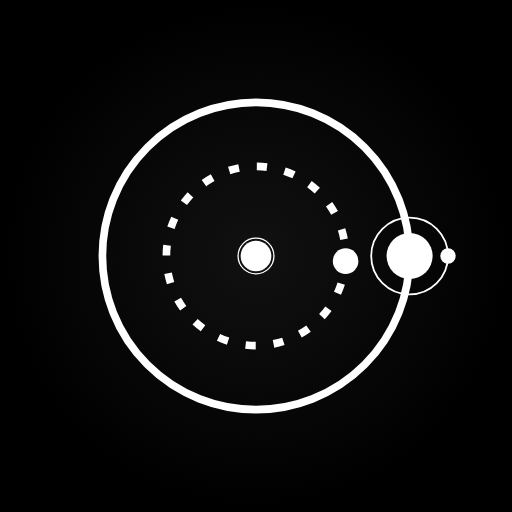
t = 0.00 s
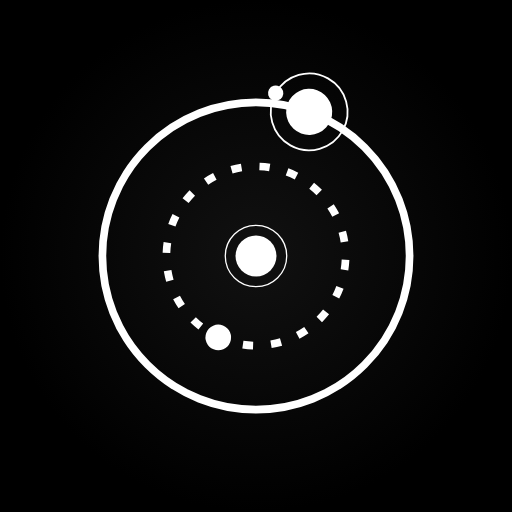
t = 1.55 s
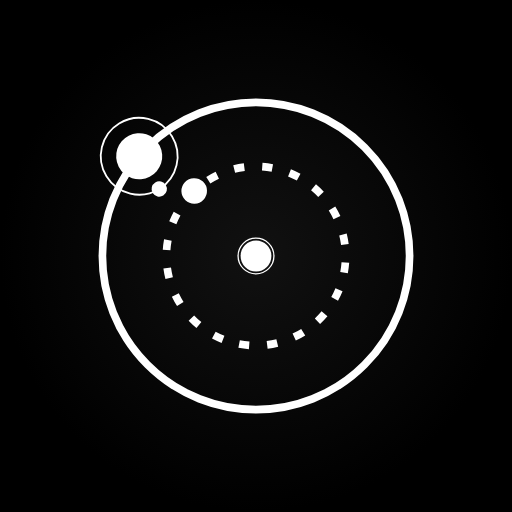
t = 3.10 s
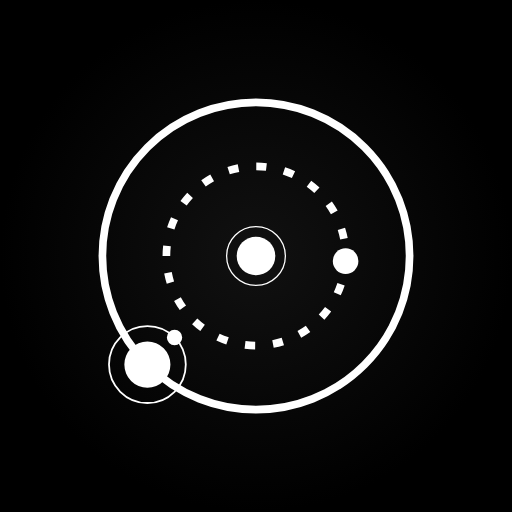
t = 5.00 s
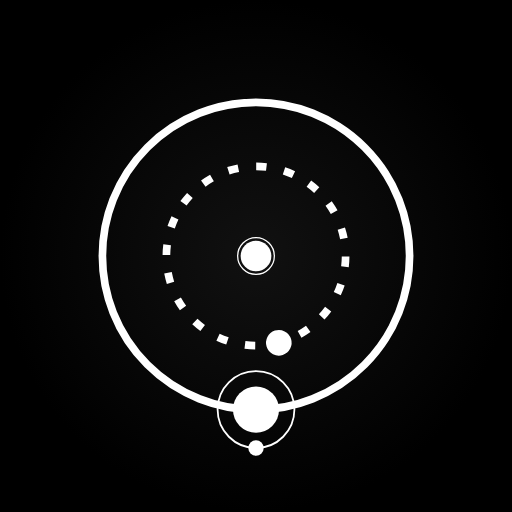
t = 6.00 s
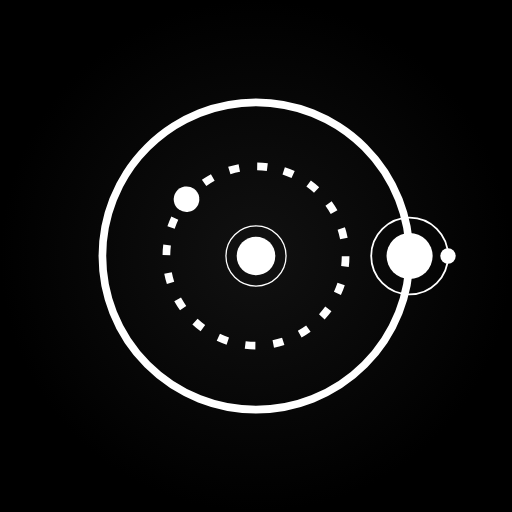
t = 8.00 s

The animated SVG that drew these frames (rendered in a browser with its animation timeline set to each time). Animation: 7 SMIL elements (animate=2,animateTransform=5); one cycle of 10.00 s, repeats indefinitely.

<svg xmlns="http://www.w3.org/2000/svg" viewBox="0 0 200 200">
                <!-- Black background -->
                <rect width="200" height="200" fill="black"/>
                <!-- Gradient overlay for subtle depth -->
                <radialGradient id="bg-gradient" cx="100" cy="100" r="100" gradientUnits="userSpaceOnUse">
                    <stop offset="0%" stop-color="#111111"/>
                    <stop offset="100%" stop-color="#000000"/>
                </radialGradient>
                <rect width="200" height="200" fill="url(#bg-gradient)"/>
                
                <!-- Main bold orbital circle -->
                <circle cx="100" cy="100" r="60" stroke="white" stroke-width="3" fill="none"/>
                
                <!-- Outer planet group with its own moon system -->
                <g>
                    <!-- This transformation moves the entire group around the main orbit -->
                    <animateTransform 
                    attributeName="transform" 
                    attributeType="XML" 
                    type="rotate" 
                    from="0 100 100" 
                    to="-360 100 100" 
                    dur="8s" 
                    repeatCount="indefinite"/>
                    
                    <!-- Pluto (outer planet) -->
                    <circle cx="160" cy="100" r="9" fill="white"/>
                    
                    <!-- Moon's orbit around Pluto -->
                    <circle cx="160" cy="100" r="15" stroke="white" stroke-width="0.7" fill="none">
                    <!-- This animation rotates the moon orbit around the planet -->
                    <animateTransform 
                        attributeName="transform" 
                        attributeType="XML" 
                        type="rotate" 
                        from="0 160 100" 
                        to="360 160 100" 
                        dur="2s" 
                        repeatCount="indefinite"/>
                    </circle>
                    
                    <!-- Moon -->
                    <circle cx="175" cy="100" r="3" fill="white">
                    <!-- This animation rotates the moon around the planet -->
                    <animateTransform 
                        attributeName="transform" 
                        attributeType="XML" 
                        type="rotate" 
                        from="0 160 100" 
                        to="360 160 100" 
                        dur="2s" 
                        repeatCount="indefinite"/>
                    </circle>
                </g>
                
                <!-- Secondary orbital path with rotation -->
                <circle cx="100" cy="100" r="35" stroke="white" stroke-width="3" fill="none" stroke-dasharray="4 7">
                    <animateTransform 
                    attributeName="transform" 
                    attributeType="XML" 
                    type="rotate" 
                    from="0 100 100" 
                    to="360 100 100" 
                    dur="10s" 
                    repeatCount="indefinite"/>
                </circle>
                
                <!-- Small central dot with smooth pulsing effect -->
                <circle cx="100" cy="100" r="6" fill="white">
                    <animate 
                    attributeName="r" 
                    values="6;8;6" 
                    dur="3s" 
                    repeatCount="indefinite"
                    calcMode="spline"
                    keySplines="0.42 0 0.58 1; 0.42 0 0.58 1"
                    keyTimes="0; 0.5; 1"/>
                </circle>
                
                <!-- Center glow with synchronized smooth pulsing -->
                <circle cx="100" cy="100" r="8" fill="none" stroke="white" stroke-width="0.5">
                    <animate 
                    attributeName="r" 
                    values="7;12;7" 
                    dur="3.1s" 
                    repeatCount="indefinite"
                    calcMode="spline"
                    keySplines="0.42 0 0.58 1; 0.42 0 0.58 1"
                    keyTimes="0; 0.5; 1"/>
                </circle>
                
                <!-- Second planet on inner orbit with counter-clockwise animation (faster) -->
                <circle cx="135" cy="102" r="5" fill="white">
                    <animateTransform 
                    attributeName="transform" 
                    attributeType="XML" 
                    type="rotate" 
                    from="0 100 100" 
                    to="360 100 100" 
                    dur="5s" 
                    repeatCount="indefinite"/>
                </circle>
            </svg>